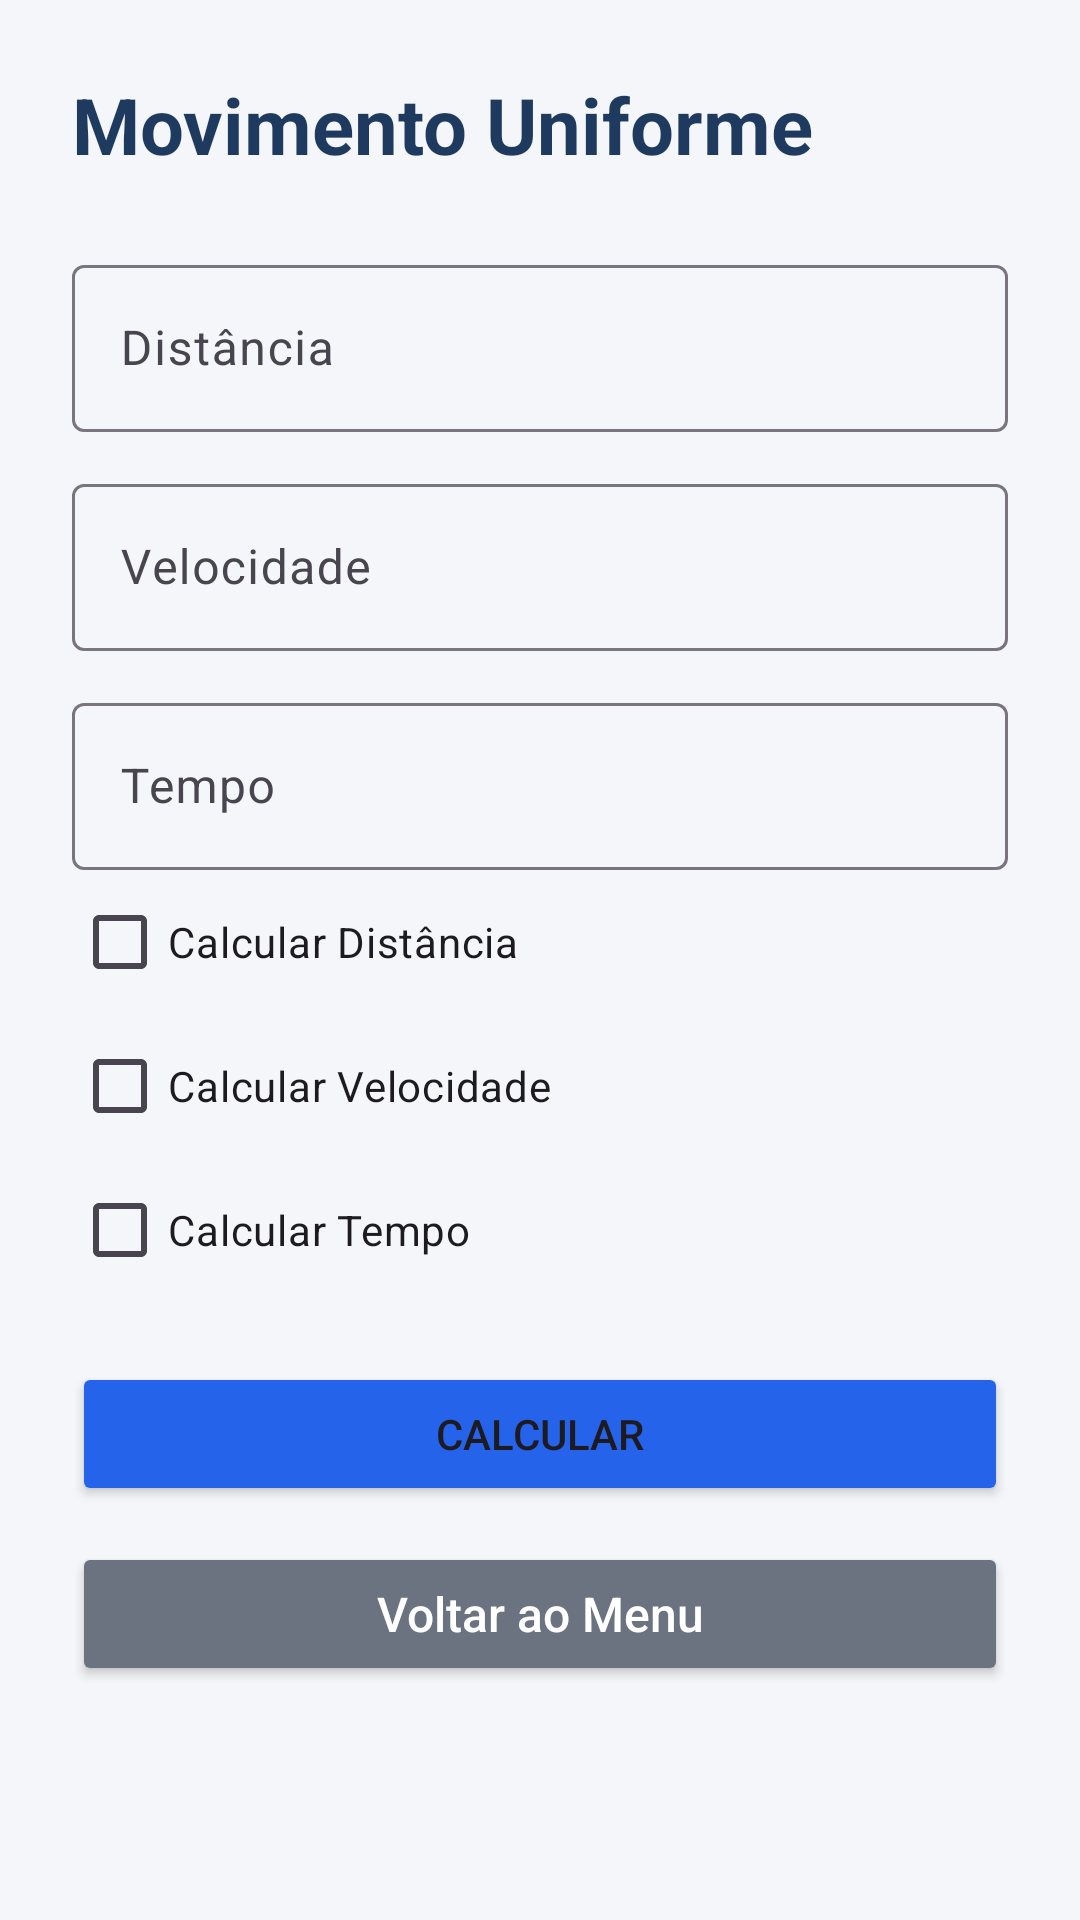

Android layout source for this screen:
<!-- AndroidManifest.xml: application theme Theme.Checkbox -->
<!-- res/layout/activity_movimento_uniforme.xml -->
<?xml version="1.0" encoding="utf-8"?>
<ScrollView xmlns:android="http://schemas.android.com/apk/res/android"
    xmlns:app="http://schemas.android.com/apk/res-auto"
    android:layout_width="match_parent"
    android:layout_height="match_parent"
    android:background="#F4F6F9">

    <LinearLayout
        android:layout_width="match_parent"
        android:layout_height="wrap_content"
        android:orientation="vertical"
        android:padding="24dp">

        <TextView
            android:layout_width="wrap_content"
            android:layout_height="wrap_content"
            android:text="Movimento Uniforme"
            android:textSize="26sp"
            android:textStyle="bold"
            android:textColor="#1E3A5F"
            android:layout_marginBottom="24dp"/>

        <com.google.android.material.textfield.TextInputLayout
            android:layout_width="match_parent"
            android:layout_height="wrap_content"
            android:hint="Distância">

            <com.google.android.material.textfield.TextInputEditText
                android:id="@+id/edtDistancia"
                android:layout_width="match_parent"
                android:layout_height="wrap_content"
                android:inputType="numberDecimal"/>
        </com.google.android.material.textfield.TextInputLayout>

        <com.google.android.material.textfield.TextInputLayout
            android:layout_width="match_parent"
            android:layout_height="wrap_content"
            android:hint="Velocidade"
            android:layout_marginTop="12dp">

            <com.google.android.material.textfield.TextInputEditText
                android:id="@+id/edtVelocidade"
                android:layout_width="match_parent"
                android:layout_height="wrap_content"
                android:inputType="numberDecimal"/>
        </com.google.android.material.textfield.TextInputLayout>

        <com.google.android.material.textfield.TextInputLayout
            android:layout_width="match_parent"
            android:layout_height="wrap_content"
            android:hint="Tempo"
            android:layout_marginTop="12dp">

            <com.google.android.material.textfield.TextInputEditText
                android:id="@+id/edtTempo"
                android:layout_width="match_parent"
                android:layout_height="wrap_content"
                android:inputType="numberDecimal"/>
        </com.google.android.material.textfield.TextInputLayout>

        <CheckBox
            android:id="@+id/checkDistancia"
            android:layout_width="wrap_content"
            android:layout_height="wrap_content"
            android:text="Calcular Distância"/>

        <CheckBox
            android:id="@+id/checkVelocidade"
            android:layout_width="wrap_content"
            android:layout_height="wrap_content"
            android:text="Calcular Velocidade"/>

        <CheckBox
            android:id="@+id/checkTempo"
            android:layout_width="wrap_content"
            android:layout_height="wrap_content"
            android:text="Calcular Tempo"/>

        <Button
            android:id="@+id/btnCalcularMU"
            android:layout_width="match_parent"
            android:layout_height="wrap_content"
            android:text="Calcular"
            android:layout_marginTop="20dp"
            android:backgroundTint="#2563EB"/>

        <Button
            android:id="@+id/btnVoltarMenu"
            android:layout_width="match_parent"
            android:layout_height="wrap_content"
            android:text="Voltar ao Menu"
            android:textAllCaps="false"
            android:textSize="16sp"
            android:backgroundTint="#6B7280"
            android:textColor="#FFFFFF"
            android:layout_marginTop="12dp"/>

        <TextView
            android:id="@+id/txtResultadoMU"
            android:layout_width="match_parent"
            android:layout_height="wrap_content"
            android:textSize="20sp"
            android:textStyle="bold"
            android:paddingTop="20dp"/>

    </LinearLayout>

</ScrollView>
<!-- resources referenced by this layout -->
<resources>
  <style name="Theme.Checkbox" parent="Base.Theme.Checkbox" />
  <style name="Base.Theme.Checkbox" parent="Theme.Material3.DayNight.NoActionBar">
          <item name="colorPrimary">@color/colorPrimary</item>
          <item name="colorPrimaryVariant">@color/colorPrimaryDark</item>
          <item name="colorSecondary">@color/colorSecondary</item>
          <item name="android:windowBackground">@color/colorBackground</item>
          <item name="android:statusBarColor">@color/colorCard</item>
      </style>
  <color name="colorPrimary">#00C9A7</color>
  <color name="colorPrimaryDark">#007A66</color>
  <color name="colorSecondary">#4F7FFA</color>
  <color name="colorBackground">#0F1624</color>
  <color name="colorCard">#1A2540</color>
</resources>
